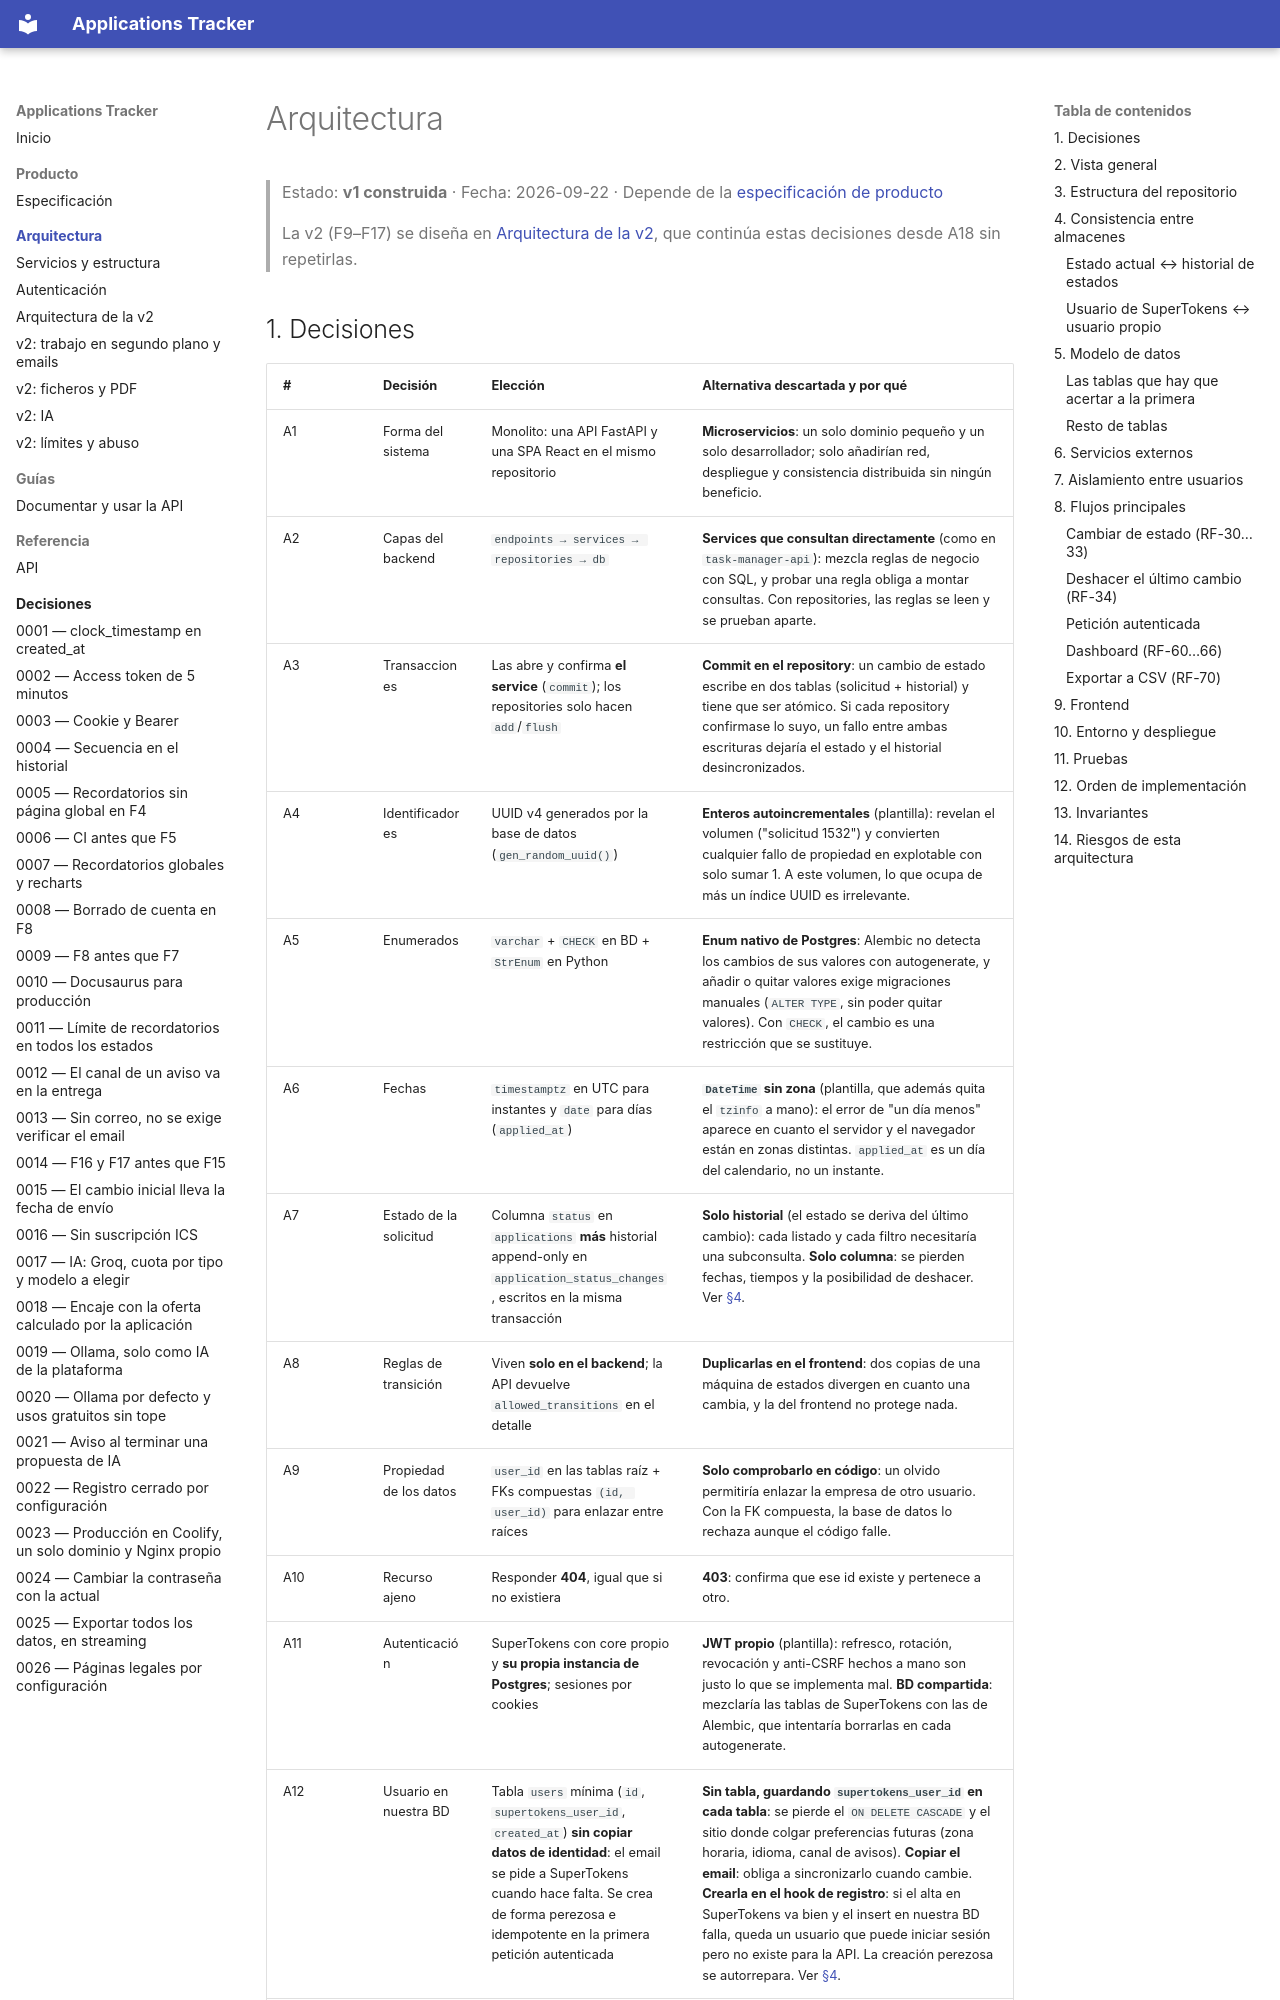

repository: iMiguel10/applications-tracker · page: arquitectura/index.html · generator: mkdocs

# Arquitectura

> Estado: **v1 construida** · Fecha: 2026-09-22 · Depende de la [especificación de producto](../producto/especificacion.md)
>
> La v2 (F9–F17) se diseña en [Arquitectura de la v2](v2.md), que continúa estas decisiones desde A18 sin repetirlas.
